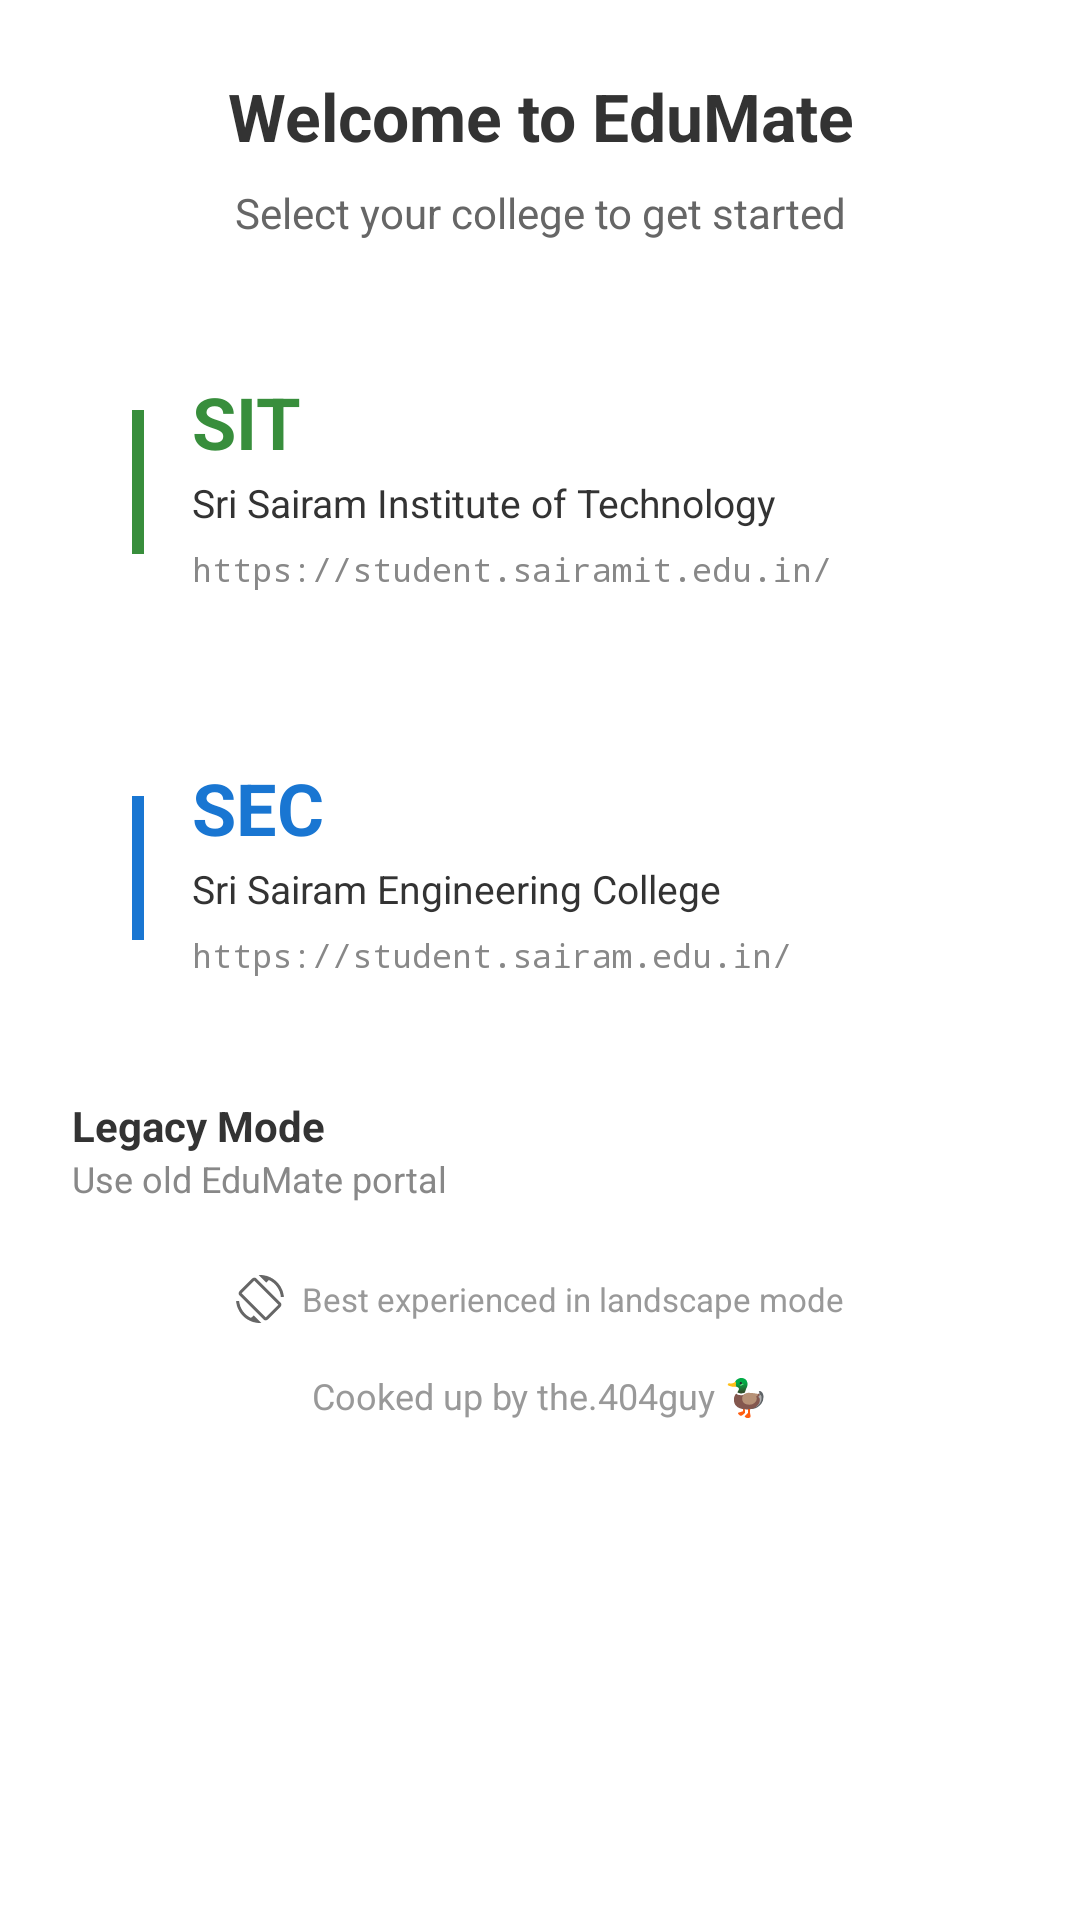

Write the Android layout XML for this screen, with the resource values it uses.
<!-- AndroidManifest.xml: application theme Theme.EduMateUnlocker -->
<!-- res/layout/dialog_college_selection.xml -->
<?xml version="1.0" encoding="utf-8"?>
<LinearLayout xmlns:android="http://schemas.android.com/apk/res/android"
    xmlns:app="http://schemas.android.com/apk/res-auto"
    android:layout_width="match_parent"
    android:layout_height="wrap_content"
    android:orientation="vertical"
    android:padding="24dp"
    android:background="@drawable/dialog_background">

    
    <TextView
        android:layout_width="match_parent"
        android:layout_height="wrap_content"
        android:text="Welcome to EduMate"
        android:textSize="22sp"
        android:textStyle="bold"
        android:textColor="#333333"
        android:gravity="center"
        android:layout_marginBottom="8dp" />

    <TextView
        android:layout_width="match_parent"
        android:layout_height="wrap_content"
        android:text="Select your college to get started"
        android:textSize="14sp"
        android:textColor="#666666"
        android:gravity="center"
        android:layout_marginBottom="24dp" />

    
    <androidx.cardview.widget.CardView
        android:id="@+id/cardSIT"
        android:layout_width="match_parent"
        android:layout_height="wrap_content"
        android:layout_marginBottom="16dp"
        app:cardCornerRadius="12dp"
        app:cardElevation="4dp"
        app:cardBackgroundColor="@color/white"
        android:foreground="?attr/selectableItemBackground"
        android:clickable="true"
        android:focusable="true">

        <LinearLayout
            android:layout_width="match_parent"
            android:layout_height="wrap_content"
            android:orientation="horizontal"
            android:padding="20dp"
            android:gravity="center_vertical">

            
            <View
                android:layout_width="4dp"
                android:layout_height="48dp"
                android:background="@color/sit_primary"
                android:layout_marginEnd="16dp" />

            <LinearLayout
                android:layout_width="0dp"
                android:layout_height="wrap_content"
                android:layout_weight="1"
                android:orientation="vertical">

                <TextView
                    android:layout_width="match_parent"
                    android:layout_height="wrap_content"
                    android:text="SIT"
                    android:textSize="24sp"
                    android:textStyle="bold"
                    android:textColor="@color/sit_primary" />

                <TextView
                    android:layout_width="match_parent"
                    android:layout_height="wrap_content"
                    android:text="Sri Sairam Institute of Technology"
                    android:textSize="13sp"
                    android:textColor="#333333"
                    android:layout_marginTop="2dp" />

                <TextView
                    android:layout_width="match_parent"
                    android:layout_height="wrap_content"
                    android:text="https://student.sairamit.edu.in/"
                    android:textSize="11sp"
                    android:textColor="#888888"
                    android:layout_marginTop="6dp"
                    android:fontFamily="monospace" />

            </LinearLayout>

        </LinearLayout>

    </androidx.cardview.widget.CardView>

    
    <androidx.cardview.widget.CardView
        android:id="@+id/cardSEC"
        android:layout_width="match_parent"
        android:layout_height="wrap_content"
        app:cardCornerRadius="12dp"
        app:cardElevation="4dp"
        app:cardBackgroundColor="@color/white"
        android:foreground="?attr/selectableItemBackground"
        android:clickable="true"
        android:focusable="true">

        <LinearLayout
            android:layout_width="match_parent"
            android:layout_height="wrap_content"
            android:orientation="horizontal"
            android:padding="20dp"
            android:gravity="center_vertical">

            
            <View
                android:layout_width="4dp"
                android:layout_height="48dp"
                android:background="@color/sec_primary"
                android:layout_marginEnd="16dp" />

            <LinearLayout
                android:layout_width="0dp"
                android:layout_height="wrap_content"
                android:layout_weight="1"
                android:orientation="vertical">

                <TextView
                    android:layout_width="match_parent"
                    android:layout_height="wrap_content"
                    android:text="SEC"
                    android:textSize="24sp"
                    android:textStyle="bold"
                    android:textColor="@color/sec_primary" />

                <TextView
                    android:layout_width="match_parent"
                    android:layout_height="wrap_content"
                    android:text="Sri Sairam Engineering College"
                    android:textSize="13sp"
                    android:textColor="#333333"
                    android:layout_marginTop="2dp" />

                <TextView
                    android:layout_width="match_parent"
                    android:layout_height="wrap_content"
                    android:text="https://student.sairam.edu.in/"
                    android:textSize="11sp"
                    android:textColor="#888888"
                    android:layout_marginTop="6dp"
                    android:fontFamily="monospace" />

            </LinearLayout>

        </LinearLayout>

    </androidx.cardview.widget.CardView>

    
    <LinearLayout
        android:layout_width="match_parent"
        android:layout_height="wrap_content"
        android:orientation="horizontal"
        android:gravity="center_vertical"
        android:paddingTop="20dp"
        android:paddingBottom="12dp">

        <LinearLayout
            android:layout_width="0dp"
            android:layout_height="wrap_content"
            android:layout_weight="1"
            android:orientation="vertical">

            <TextView
                android:layout_width="wrap_content"
                android:layout_height="wrap_content"
                android:text="Legacy Mode"
                android:textSize="14sp"
                android:textColor="#333333"
                android:textStyle="bold" />

            <TextView
                android:layout_width="wrap_content"
                android:layout_height="wrap_content"
                android:text="Use old EduMate portal"
                android:textSize="12sp"
                android:textColor="#888888" />

        </LinearLayout>

        <androidx.appcompat.widget.SwitchCompat
            android:id="@+id/switchLegacySite"
            android:layout_width="wrap_content"
            android:layout_height="wrap_content" />

    </LinearLayout>

    
    <LinearLayout
        android:layout_width="match_parent"
        android:layout_height="wrap_content"
        android:orientation="horizontal"
        android:gravity="center"
        android:paddingTop="12dp"
        android:paddingBottom="8dp">

        <ImageView
            android:layout_width="16dp"
            android:layout_height="16dp"
            android:src="@drawable/ic_screen_rotation"
            android:contentDescription="Rotate"
            android:layout_marginEnd="6dp" />

        <TextView
            android:layout_width="wrap_content"
            android:layout_height="wrap_content"
            android:text="Best experienced in landscape mode"
            android:textSize="11sp"
            android:textColor="#999999" />

    </LinearLayout>

    
    <TextView
        android:layout_width="match_parent"
        android:layout_height="wrap_content"
        android:text="Cooked up by the.404guy 🦆"
        android:textSize="12sp"
        android:textColor="#999999"
        android:gravity="center"
        android:layout_marginTop="8dp" />

</LinearLayout>
<!-- resources referenced by this layout -->
<resources>
  <color name="sec_primary">#1976D2</color>
  <color name="sit_primary">#388E3C</color>
  <color name="white">#FFFFFFFF</color>
  <!-- drawable ic_screen_rotation (drawable) -->
  <?xml version="1.0" encoding="utf-8"?>
  <vector xmlns:android="http://schemas.android.com/apk/res/android"
      android:width="24dp"
      android:height="24dp"
      android:viewportWidth="24"
      android:viewportHeight="24"
      android:tint="#666666">
      <path
          android:fillColor="#000000"
          android:pathData="M16.48,2.52c3.27,1.55 5.61,4.72 5.97,8.48h1.5C23.44,4.84 18.29,0 12,0l-0.66,0.03 3.81,3.81 1.33,-1.32zM10.23,1.75c-0.59,-0.59 -1.54,-0.59 -2.12,0L1.75,8.11c-0.59,0.59 -0.59,1.54 0,2.12l12.02,12.02c0.59,0.59 1.54,0.59 2.12,0l6.36,-6.36c0.59,-0.59 0.59,-1.54 0,-2.12L10.23,1.75zM14.83,21.19L2.81,9.17l6.36,-6.36 12.02,12.02 -6.36,6.36zM7.52,21.48C4.25,19.94 1.91,16.76 1.55,13H0.05C0.56,19.16 5.71,24 12,24l0.66,-0.03 -3.81,-3.81 -1.33,1.32z"/>
  </vector>
</resources>
